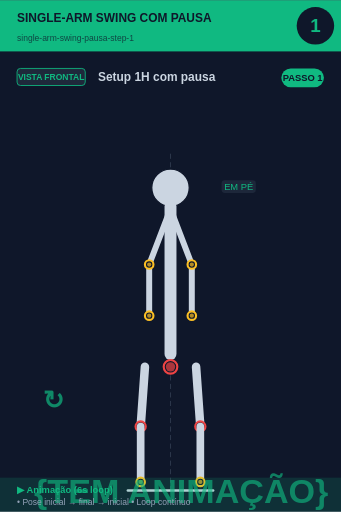
t = 0.00 s
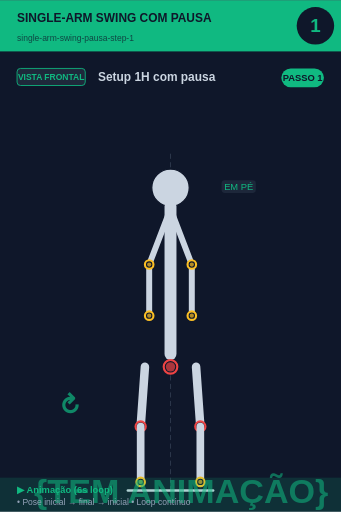
t = 0.75 s
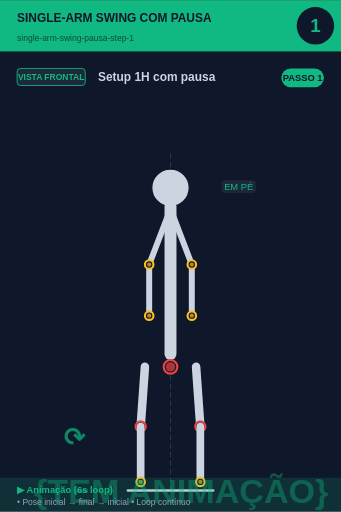
t = 2.25 s
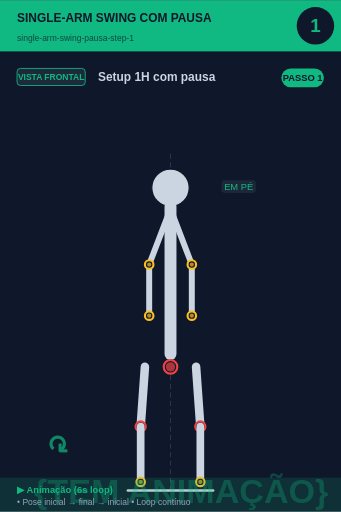
t = 3.00 s
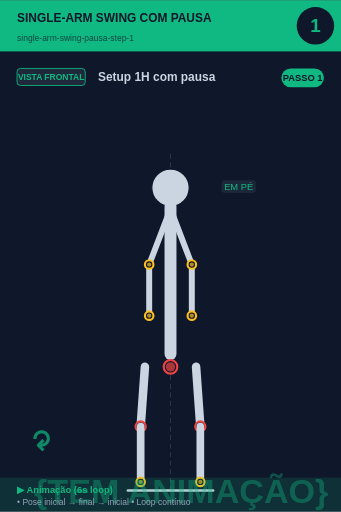
t = 3.75 s
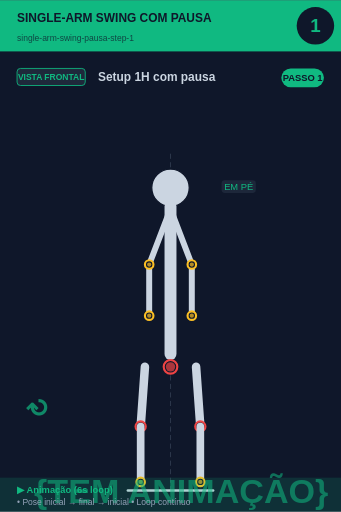
t = 5.25 s

The animated SVG that drew these frames (rendered in a browser with its animation timeline set to each time). Animation: 2 SMIL elements (animate=1,animateTransform=1); one cycle of 6.00 s, repeats indefinitely.

<svg xmlns="http://www.w3.org/2000/svg" viewBox="0 0 400 600" width="400" height="600">
<rect width="400" height="600" fill="#0f172a"/>

<!-- Header -->
<rect x="0" y="0" width="400" height="60" fill="#10b981"/>
<text x="20" y="25" font-size="14" font-weight="bold" fill="#0f172a" font-family="sans-serif">SINGLE-ARM SWING COM PAUSA</text>
<text x="20" y="48" font-size="10" fill="#0f172a" opacity="0.7" font-family="sans-serif">single-arm-swing-pausa-step-1</text>

<!-- Step circle -->
<circle cx="370" cy="30" r="22" fill="#0f172a"/>
<text x="370" y="37" font-size="22" font-weight="bold" fill="#10b981" text-anchor="middle" font-family="sans-serif">1</text>

<!-- Vista + título -->
<rect x="20" y="80" width="80" height="20" rx="4" fill="#1e293b" stroke="#10b981" stroke-width="1"/>
<text x="60" y="94" font-size="10" font-weight="bold" fill="#10b981" text-anchor="middle" font-family="sans-serif">VISTA FRONTAL</text>
<text x="115" y="95" font-size="14" font-weight="bold" fill="#cbd5e1" font-family="sans-serif">Setup 1H com pausa</text>

<!-- Corpo + animação -->
<g transform="translate(0, 50)">
<line x1="200" y1="130" x2="200" y2="530" stroke="#475569" stroke-width="1" stroke-dasharray="6,4" opacity="0.6"/><circle cx="200" cy="170" r="12" fill="#0f172a" stroke="#fbbf24" stroke-width="2.5"/><circle cx="200" cy="170" r="9.5" fill="#fbbf24" opacity="0.7"/><circle cx="200" cy="170" r="22" fill="#cbd5e1" stroke="#0f172a" stroke-width="1.5"/><line x1="200" y1="192" x2="200" y2="365" stroke="#cbd5e1" stroke-width="14" stroke-linecap="round"/><circle cx="200" cy="380" r="8" fill="#0f172a" stroke="#ef4444" stroke-width="2.5"/><circle cx="200" cy="380" r="5.5" fill="#ef4444" opacity="0.7"/><line x1="198" y1="200" x2="175" y2="260" stroke="#cbd5e1" stroke-width="7" stroke-linecap="round"/><line x1="202" y1="200" x2="225" y2="260" stroke="#cbd5e1" stroke-width="7" stroke-linecap="round"/><line x1="175" y1="260" x2="175" y2="320" stroke="#cbd5e1" stroke-width="7" stroke-linecap="round"/><line x1="225" y1="260" x2="225" y2="320" stroke="#cbd5e1" stroke-width="7" stroke-linecap="round"/><circle cx="175" cy="320" r="5" fill="#0f172a" stroke="#fbbf24" stroke-width="2.5"/><circle cx="175" cy="320" r="2.5" fill="#fbbf24" opacity="0.7"/><circle cx="225" cy="320" r="5" fill="#0f172a" stroke="#fbbf24" stroke-width="2.5"/><circle cx="225" cy="320" r="2.5" fill="#fbbf24" opacity="0.7"/><circle cx="175" cy="260" r="5" fill="#0f172a" stroke="#fbbf24" stroke-width="2.5"/><circle cx="175" cy="260" r="2.5" fill="#fbbf24" opacity="0.7"/><circle cx="225" cy="260" r="5" fill="#0f172a" stroke="#fbbf24" stroke-width="2.5"/><circle cx="225" cy="260" r="2.5" fill="#fbbf24" opacity="0.7"/><line x1="170" y1="380" x2="165" y2="450" stroke="#cbd5e1" stroke-width="10" stroke-linecap="round"/><line x1="230" y1="380" x2="235" y2="450" stroke="#cbd5e1" stroke-width="10" stroke-linecap="round"/><circle cx="165" cy="450" r="6" fill="#0f172a" stroke="#ef4444" stroke-width="2.5"/><circle cx="165" cy="450" r="3.5" fill="#ef4444" opacity="0.7"/><circle cx="235" cy="450" r="6" fill="#0f172a" stroke="#ef4444" stroke-width="2.5"/><circle cx="235" cy="450" r="3.5" fill="#ef4444" opacity="0.7"/><line x1="165" y1="450" x2="165" y2="515" stroke="#cbd5e1" stroke-width="9" stroke-linecap="round"/><line x1="235" y1="450" x2="235" y2="515" stroke="#cbd5e1" stroke-width="9" stroke-linecap="round"/><circle cx="165" cy="515" r="5" fill="#0f172a" stroke="#fbbf24" stroke-width="2.5"/><circle cx="165" cy="515" r="2.5" fill="#fbbf24" opacity="0.7"/><circle cx="235" cy="515" r="5" fill="#0f172a" stroke="#fbbf24" stroke-width="2.5"/><circle cx="235" cy="515" r="2.5" fill="#fbbf24" opacity="0.7"/><line x1="150" y1="525" x2="250" y2="525" stroke="#cbd5e1" stroke-width="3" stroke-linecap="round"/><rect x="259.875" y="161" width="40.25" height="15" rx="4" fill="#1e293b" opacity="0.95"/><text x="280" y="173" font-size="11" fill="#10b981" text-anchor="middle" font-family="sans-serif" font-weight="500">EM PÉ</text>
<!-- Indicador de movimento animado no canto inferior -->
<g opacity="0.7">
<text x="40" y="540" font-size="40" fill="#10b981" font-weight="bold" font-family="sans-serif">
{TEM ANIMAÇÃO}
<animate attributeName="opacity" values="0.9;0.4;0.9" dur="6s" repeatCount="indefinite"/>
</text>
</g>
</g>

<!-- Footer -->
<rect x="0" y="560" width="400" height="40" fill="#10b981" opacity="0.15"/>
<text x="20" y="578" font-size="11" font-weight="bold" fill="#10b981" font-family="sans-serif">▶ Animação (6s loop)</text>
<text x="20" y="592" font-size="10" fill="#94a3b8" font-family="sans-serif">• Pose inicial → final → inicial • Loop contínuo</text>

<!-- Tag PASSO N -->
<g transform="translate(330, 80)">
<rect x="0" y="0" width="50" height="22" rx="11" fill="#10b981"/>
<text x="25" y="15" font-size="11" font-weight="bold" fill="#0f172a" text-anchor="middle" font-family="sans-serif">PASSO 1</text>
</g>

<!-- Seta animada (movimento ↕) -->
<g transform="translate(50, 480)">
<text font-size="30" fill="#10b981" font-weight="bold" font-family="sans-serif" opacity="0.7">↻
<animateTransform attributeName="transform" type="rotate" from="0 15 15" to="360 15 15" dur="6s" repeatCount="indefinite"/>
</text>
</g>
</svg>
